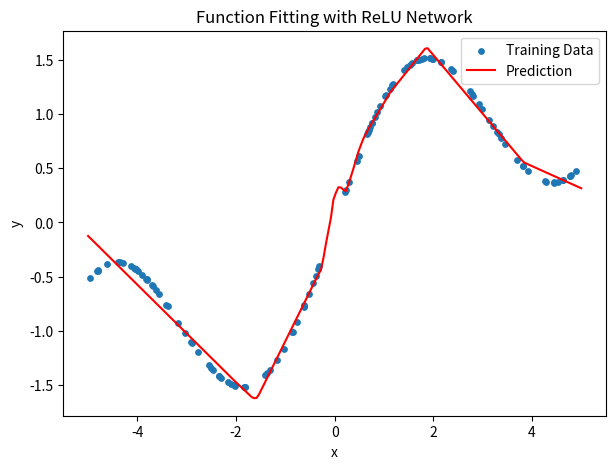
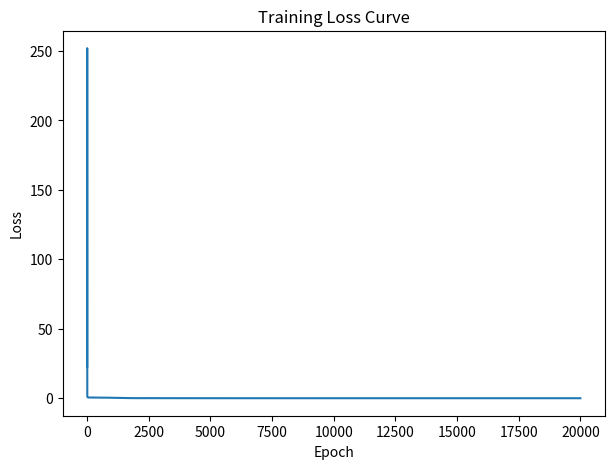

Write the Python code that produced these figures, in order.
import numpy as np
import matplotlib.pyplot as plt

# ===============================
# 1 定义目标函数
# ===============================
def target_function(x):
    return np.sin(x) + 0.3 * x


# ===============================
# 2 生成数据集
# ===============================
def generate_dataset():
    np.random.seed(0)

    # 训练集（随机采样）
    x_train = np.random.uniform(-5, 5, 120).reshape(-1, 1)
    y_train = target_function(x_train)

    # 测试集（均匀采样）
    x_test = np.linspace(-5, 5, 200).reshape(-1, 1)
    y_test = target_function(x_test)

    return x_train, y_train, x_test, y_test


# ===============================
# 3 ReLU函数
# ===============================
def relu(x):
    return np.maximum(0, x)


def relu_grad(x):
    return (x > 0).astype(float)


# ===============================
# 4 初始化网络参数
# ===============================
def initialize_network():
    np.random.seed(1)

    W1 = np.random.randn(1, 64) * np.sqrt(2 / 1)
    b1 = np.zeros((1, 64))

    W2 = np.random.randn(64, 32) * np.sqrt(2 / 64)
    b2 = np.zeros((1, 32))

    W3 = np.random.randn(32, 1) * np.sqrt(2 / 32)
    b3 = np.zeros((1, 1))

    return W1, b1, W2, b2, W3, b3


# ===============================
# 5 前向传播
# ===============================
def forward(x, params):
    W1, b1, W2, b2, W3, b3 = params

    z1 = x @ W1 + b1
    a1 = relu(z1)

    z2 = a1 @ W2 + b2
    a2 = relu(z2)

    y_pred = a2 @ W3 + b3

    cache = (z1, a1, z2, a2)

    return y_pred, cache


# ===============================
# 6 训练函数
# ===============================
def train(x_train, y_train, epochs=20000, lr=0.005):

    W1, b1, W2, b2, W3, b3 = initialize_network()
    params = [W1, b1, W2, b2, W3, b3]

    loss_list = []

    for epoch in range(epochs):

        y_pred, cache = forward(x_train, params)
        z1, a1, z2, a2 = cache

        # MSE loss
        loss = np.mean((y_pred - y_train) ** 2)
        loss_list.append(loss)

        # =====================
        # 反向传播
        # =====================
        dL = 2 * (y_pred - y_train) / len(x_train)

        dW3 = a2.T @ dL
        db3 = np.sum(dL, axis=0, keepdims=True)

        da2 = dL @ W3.T
        dz2 = da2 * relu_grad(z2)

        dW2 = a1.T @ dz2
        db2 = np.sum(dz2, axis=0, keepdims=True)

        da1 = dz2 @ W2.T
        dz1 = da1 * relu_grad(z1)

        dW1 = x_train.T @ dz1
        db1 = np.sum(dz1, axis=0, keepdims=True)

        # =====================
        # 参数更新
        # =====================
        W1 -= lr * dW1
        b1 -= lr * db1
        W2 -= lr * dW2
        b2 -= lr * db2
        W3 -= lr * dW3
        b3 -= lr * db3

        params = [W1, b1, W2, b2, W3, b3]

        if epoch % 200 == 0:
            print(f"Epoch {epoch}, Loss: {loss:.6f}")

    return params, loss_list


# ===============================
# 7 测试函数
# ===============================
def predict(x, params):
    y_pred, _ = forward(x, params)
    return y_pred


# ===============================
# 8 绘图并保存
# ===============================
def plot_results(x_train, y_train, x_test, y_pred, loss_list):

    # 拟合结果图
    plt.figure(figsize=(7,5))

    plt.scatter(x_train, y_train, label="Training Data", s=15)
    plt.plot(x_test, y_pred, color='red', label="Prediction")

    plt.xlabel("x")
    plt.ylabel("y")
    plt.title("Function Fitting with ReLU Network")

    plt.legend()

    plt.savefig("fitting_result.png", dpi=300, bbox_inches='tight')
    plt.show()


    # 损失曲线
    plt.figure(figsize=(7,5))

    plt.plot(loss_list)

    plt.xlabel("Epoch")
    plt.ylabel("Loss")
    plt.title("Training Loss Curve")


    plt.show()


# ===============================
# 9 主程序
# ===============================
if __name__ == "__main__":

    x_train, y_train, x_test, y_test = generate_dataset()

    params, loss_list = train(x_train, y_train)

    y_pred = predict(x_test, params)

    plot_results(x_train, y_train, x_test, y_pred, loss_list)

    print("\n图像已保存为：")
    print("fitting_result.png")
